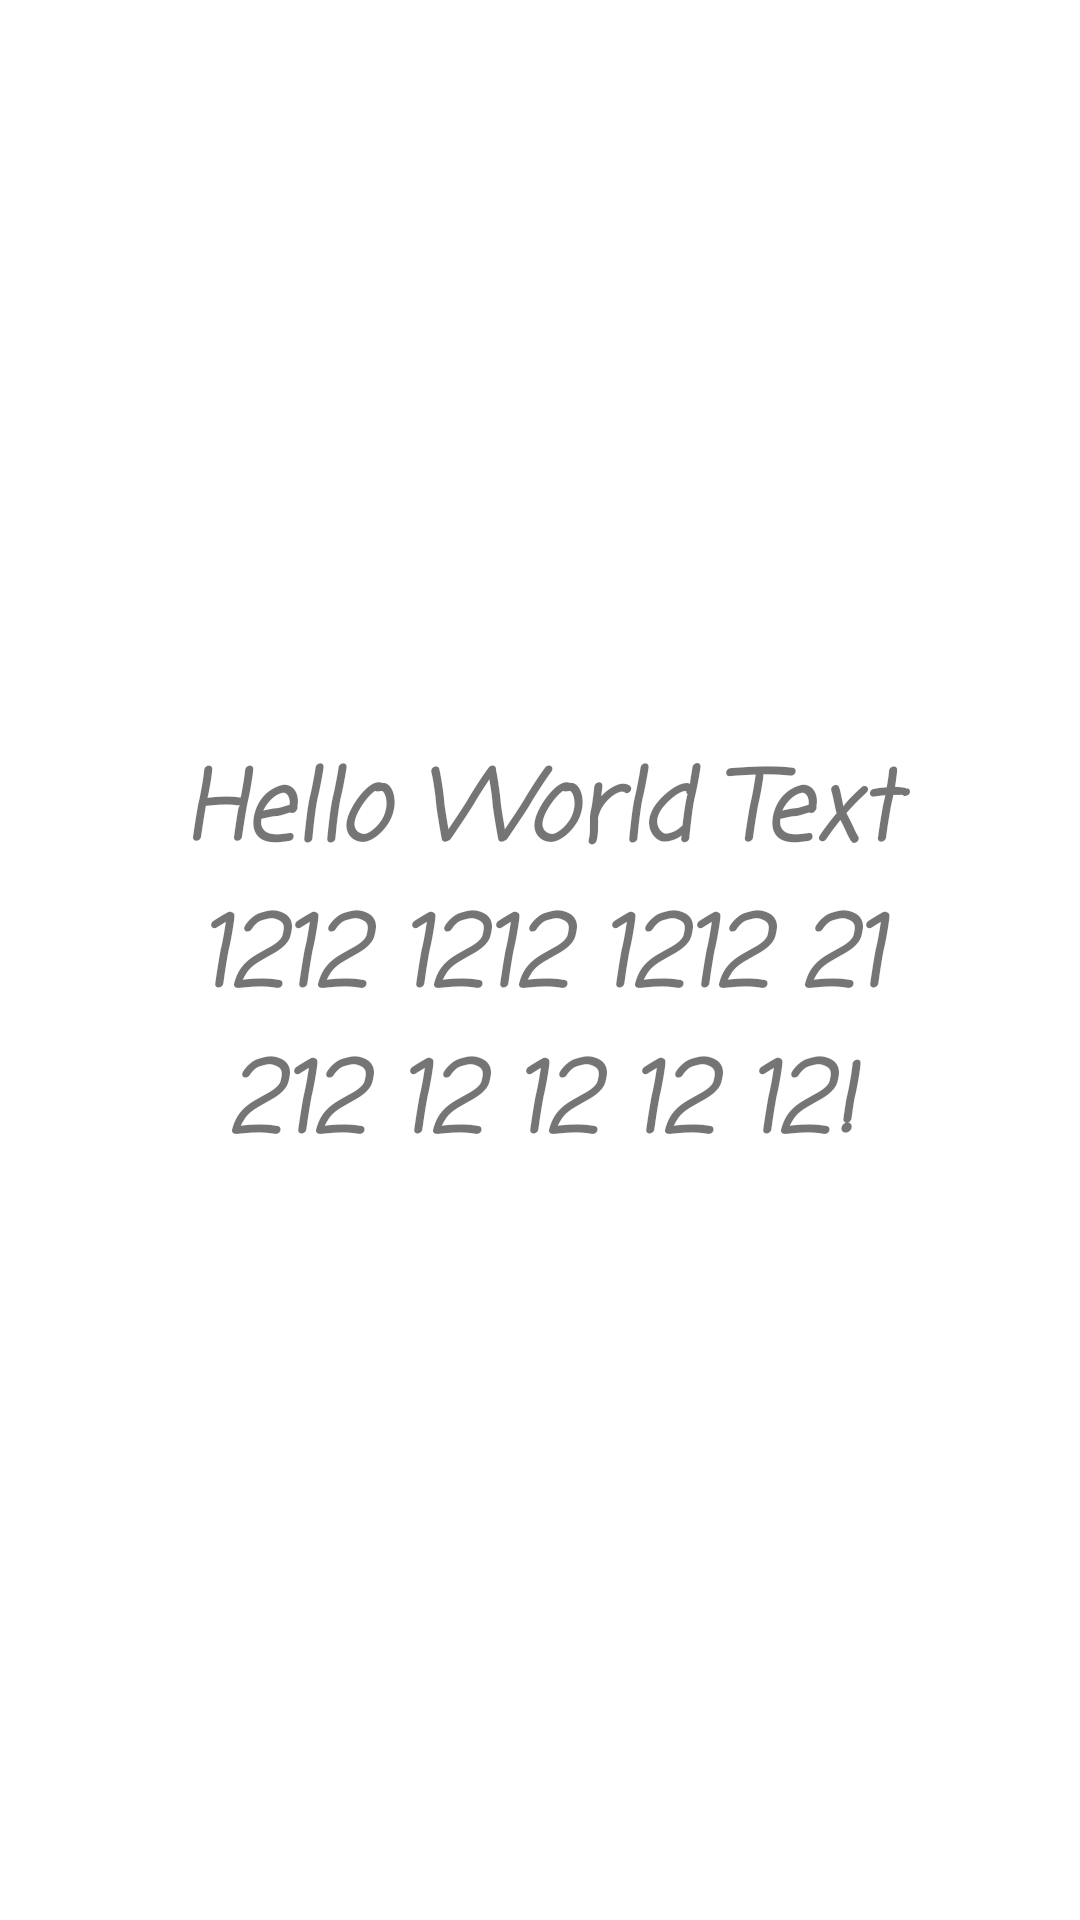

This screen was rendered from an Android layout file. Write that file and the resources it references.
<!-- AndroidManifest.xml: application theme Theme.Course2_1BasicUI -->
<!-- res/layout/activity_example.xml -->
<?xml version="1.0" encoding="utf-8"?>
<androidx.constraintlayout.widget.ConstraintLayout xmlns:android="http://schemas.android.com/apk/res/android"
    xmlns:app="http://schemas.android.com/apk/res-auto"
    xmlns:tools="http://schemas.android.com/tools"
    android:layout_width="match_parent"
    android:layout_height="match_parent"
    tools:context=".MainActivity">

    <TextView
        android:id="@+id/textView1"
        android:layout_width="260dp"
        android:layout_height="260dp"
        android:text="Hello World Text 1212 1212 1212 21 212 12 12 12 12!"
        android:gravity="center"
        android:lines="3"
        android:ellipsize="end"
        android:fontFamily="casual"
        android:textSize="32sp"
        android:textStyle="bold|italic"
        app:layout_constraintBottom_toBottomOf="parent"
        app:layout_constraintLeft_toLeftOf="parent"
        app:layout_constraintRight_toRightOf="parent"
        app:layout_constraintTop_toTopOf="parent" />

</androidx.constraintlayout.widget.ConstraintLayout>
<!-- resources referenced by this layout -->
<resources>
  <style name="Theme.Course2_1BasicUI" parent="Theme.MaterialComponents.DayNight.DarkActionBar">
          
          <item name="colorPrimary">@color/purple_500</item>
          <item name="colorPrimaryVariant">@color/purple_700</item>
          <item name="colorOnPrimary">@color/white</item>
          
          <item name="colorSecondary">@color/teal_200</item>
          <item name="colorSecondaryVariant">@color/teal_700</item>
          <item name="colorOnSecondary">@color/black</item>
          
          <item name="android:statusBarColor" tools:targetApi="l">?attr/colorPrimaryVariant</item>
          
      </style>
  <!-- not gathered from this repository: default colours our renderer supplied (Android Studio template values) -->
  <color name="purple_500">#FF6200EE</color>
  <color name="purple_700">#FF3700B3</color>
  <color name="teal_200">#FF03DAC5</color>
  <color name="teal_700">#FF018786</color>
  <color name="black">#FF000000</color>
  <color name="white">#FFFFFFFF</color>
</resources>
